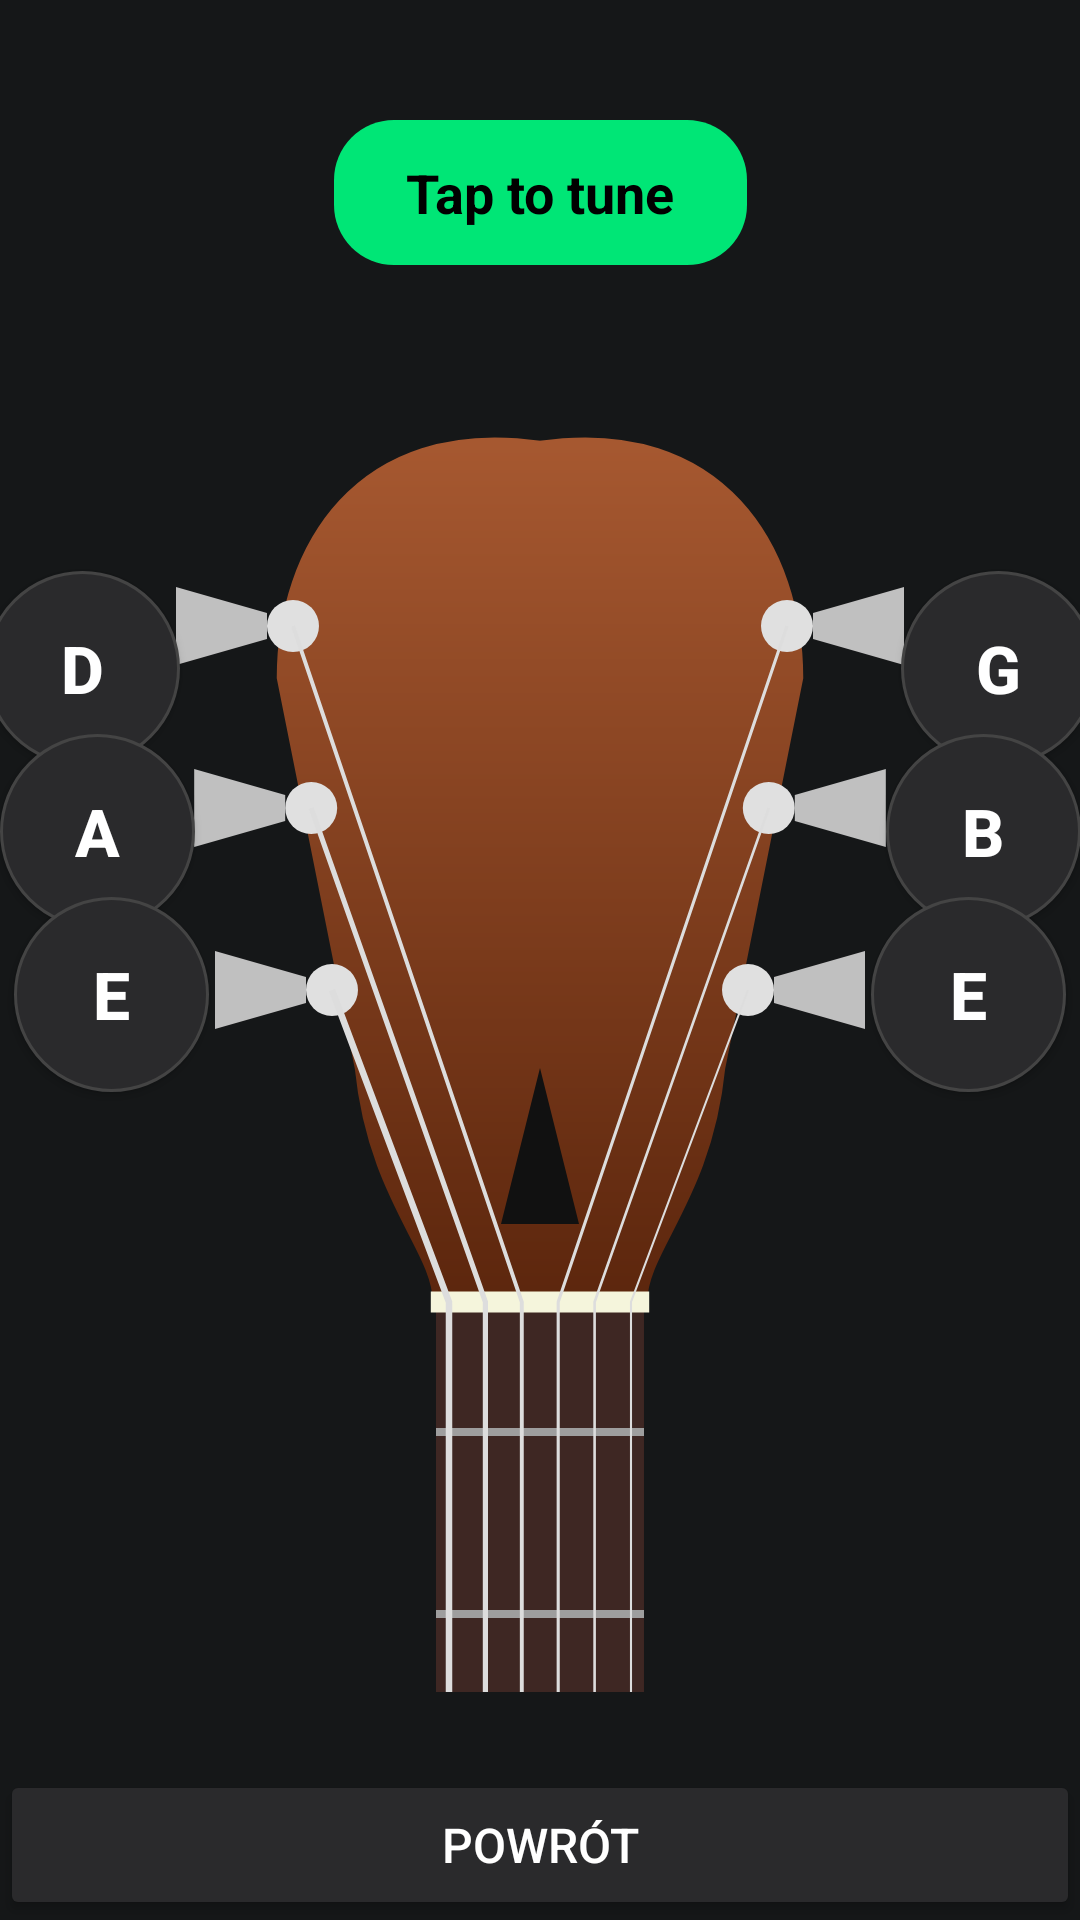

Android layout source for this screen:
<!-- AndroidManifest.xml: application theme Theme.FretboardMaster -->
<!-- res/layout/activity_tuner.xml -->
<?xml version="1.0" encoding="utf-8"?>
<androidx.constraintlayout.widget.ConstraintLayout xmlns:android="http://schemas.android.com/apk/res/android"
    xmlns:app="http://schemas.android.com/apk/res-auto"
    android:layout_width="match_parent"
    android:layout_height="match_parent"
    android:background="#151718">

    <TextView
        android:id="@+id/tvTargetNote"
        android:layout_width="wrap_content"
        android:layout_height="wrap_content"
        android:text="Tap to tune"
        android:textColor="#000000"
        android:textSize="18sp"
        android:textStyle="bold"
        android:background="@drawable/rounded_bg"
        android:backgroundTint="#00E676"
        android:paddingStart="24dp"
        android:paddingEnd="24dp"
        android:paddingTop="12dp"
        android:paddingBottom="12dp"
        app:layout_constraintTop_toTopOf="parent"
        app:layout_constraintStart_toStartOf="parent"
        app:layout_constraintEnd_toEndOf="parent"
        android:layout_marginTop="40dp" />

    <ImageView
        android:id="@+id/ivHeadstock"
        android:layout_width="260dp"
        android:layout_height="0dp"
        android:src="@drawable/headstock"
        android:scaleType="fitCenter"
        app:layout_constraintTop_toBottomOf="@id/tvTargetNote"
        app:layout_constraintBottom_toTopOf="@id/btnBack"
        app:layout_constraintStart_toStartOf="parent"
        app:layout_constraintEnd_toEndOf="parent"
        android:layout_marginTop="32dp"
        android:layout_marginBottom="16dp"/>

    <Button
        android:id="@+id/btnD4"
        android:layout_width="65dp"
        android:layout_height="65dp"
        android:text="D"
        android:textColor="#FFFFFF"
        android:textSize="22sp"
        android:textStyle="bold"
        android:background="@drawable/circle_bg"
        app:layout_constraintEnd_toStartOf="@id/ivHeadstock"
        app:layout_constraintTop_toTopOf="@id/ivHeadstock"
        app:layout_constraintBottom_toBottomOf="@id/ivHeadstock"
        android:layout_marginEnd="-10dp"
        app:layout_constraintVertical_bias="0.18"/>

    <Button
        android:id="@+id/btnA5"
        android:layout_width="65dp"
        android:layout_height="65dp"
        android:text="A"
        android:textColor="#FFFFFF"
        android:textSize="22sp"
        android:textStyle="bold"
        android:background="@drawable/circle_bg"
        app:layout_constraintEnd_toStartOf="@id/ivHeadstock"
        app:layout_constraintTop_toTopOf="@id/ivHeadstock"
        app:layout_constraintBottom_toBottomOf="@id/ivHeadstock"
        android:layout_marginEnd="-15dp"
        app:layout_constraintVertical_bias="0.32"/>

    <Button
        android:id="@+id/btnE6"
        android:layout_width="65dp"
        android:layout_height="65dp"
        android:text="E"
        android:textColor="#FFFFFF"
        android:textSize="22sp"
        android:textStyle="bold"
        android:background="@drawable/circle_bg"
        app:layout_constraintEnd_toStartOf="@id/ivHeadstock"
        app:layout_constraintTop_toTopOf="@id/ivHeadstock"
        app:layout_constraintBottom_toBottomOf="@id/ivHeadstock"
        android:layout_marginEnd="-20dp"
        app:layout_constraintVertical_bias="0.46"/>

    <Button
        android:id="@+id/btnG3"
        android:layout_width="65dp"
        android:layout_height="65dp"
        android:text="G"
        android:textColor="#FFFFFF"
        android:textSize="22sp"
        android:textStyle="bold"
        android:background="@drawable/circle_bg"
        app:layout_constraintStart_toEndOf="@id/ivHeadstock"
        app:layout_constraintTop_toTopOf="@id/ivHeadstock"
        app:layout_constraintBottom_toBottomOf="@id/ivHeadstock"
        android:layout_marginStart="-10dp"
        app:layout_constraintVertical_bias="0.18"/>

    <Button
        android:id="@+id/btnB2"
        android:layout_width="65dp"
        android:layout_height="65dp"
        android:text="B"
        android:textColor="#FFFFFF"
        android:textSize="22sp"
        android:textStyle="bold"
        android:background="@drawable/circle_bg"
        app:layout_constraintStart_toEndOf="@id/ivHeadstock"
        app:layout_constraintTop_toTopOf="@id/ivHeadstock"
        app:layout_constraintBottom_toBottomOf="@id/ivHeadstock"
        android:layout_marginStart="-15dp"
        app:layout_constraintVertical_bias="0.32"/>

    <Button
        android:id="@+id/btnE1"
        android:layout_width="65dp"
        android:layout_height="65dp"
        android:text="E"
        android:textColor="#FFFFFF"
        android:textSize="22sp"
        android:textStyle="bold"
        android:background="@drawable/circle_bg"
        app:layout_constraintStart_toEndOf="@id/ivHeadstock"
        app:layout_constraintTop_toTopOf="@id/ivHeadstock"
        app:layout_constraintBottom_toBottomOf="@id/ivHeadstock"
        android:layout_marginStart="-20dp"
        app:layout_constraintVertical_bias="0.46"/>

    <Button
        android:id="@+id/btnBack"
        android:layout_width="match_parent"
        android:layout_height="50dp"
        android:text="Powrót"
        android:textSize="16sp"
        android:textColor="#FFFFFF"
        android:backgroundTint="#2A2A2C"
        app:layout_constraintBottom_toBottomOf="parent"
        app:layout_constraintStart_toStartOf="parent"
        app:layout_constraintEnd_toEndOf="parent" />

</androidx.constraintlayout.widget.ConstraintLayout>
<!-- resources referenced by this layout -->
<resources>
  <!-- drawable circle_bg (drawable) -->
  <?xml version="1.0" encoding="utf-8"?>
  <shape xmlns:android="http://schemas.android.com/apk/res/android" android:shape="oval">
      <solid android:color="#2A2A2C"/>
      <stroke android:width="1dp" android:color="#444444"/>
  </shape>
  <!-- drawable headstock: vector/xml drawable (drawable, 3192 chars, omitted) -->
  <!-- drawable rounded_bg (drawable) -->
  <?xml version="1.0" encoding="utf-8"?>
  <shape xmlns:android="http://schemas.android.com/apk/res/android">
      <solid android:color="#2D3039" />
      <corners android:radius="20dp" />
  </shape>
  <style name="Theme.FretboardMaster" parent="Base.Theme.FretboardMaster" />
  <style name="Base.Theme.FretboardMaster" parent="Theme.Material3.DayNight.NoActionBar">
          
          
      </style>
</resources>
